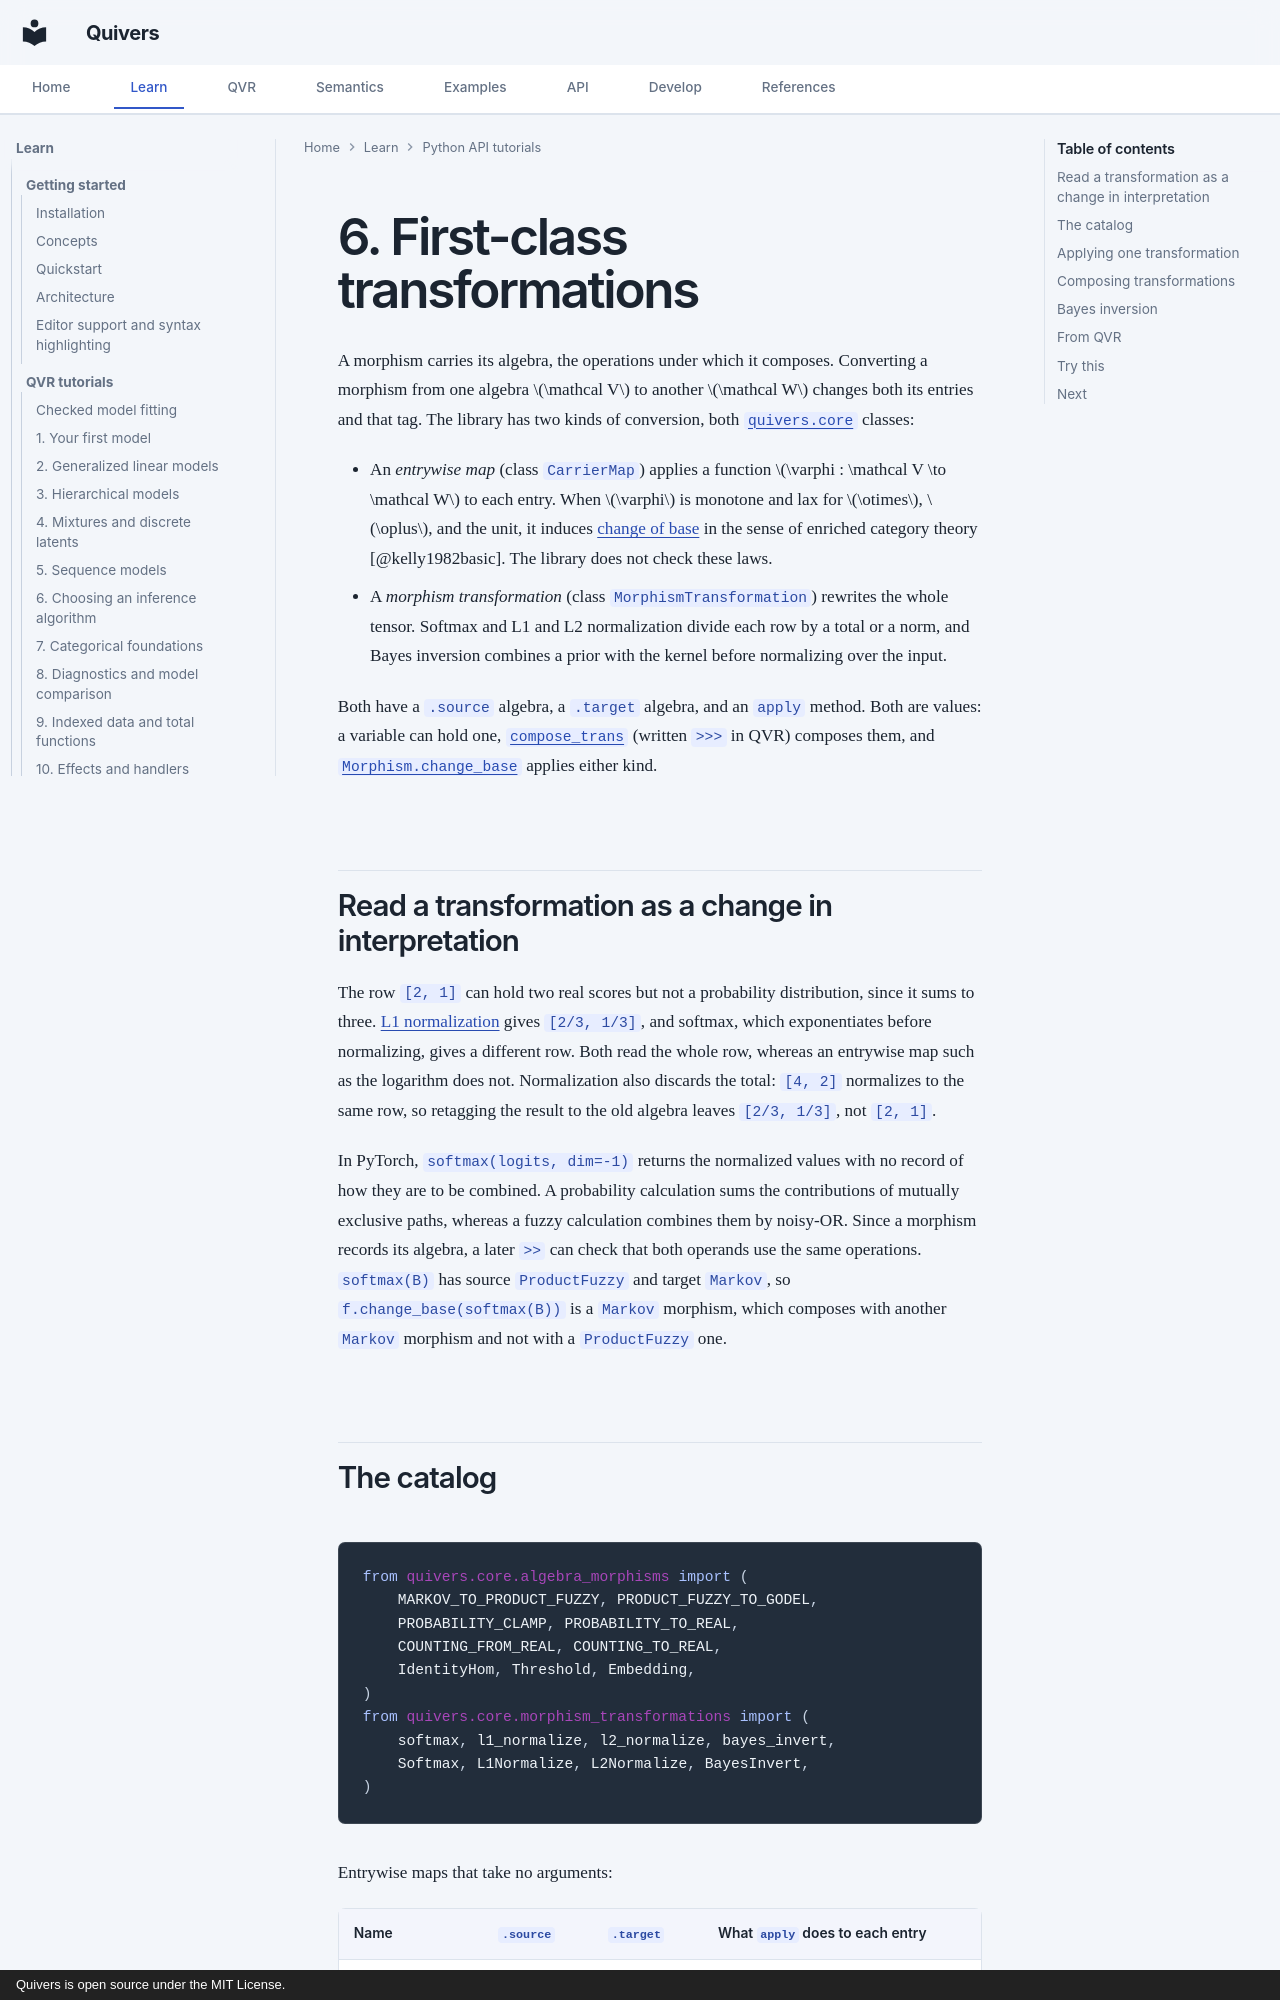

repository: quivers-dev/quivers · page: tutorials/python/06-first-class-trans/index.html · generator: mkdocs · copyright: Quivers is open source under the MIT License.

# 6. First-class transformations

A morphism carries its algebra, the operations under which it composes. Converting a morphism from one algebra $\mathcal V$ to another $\mathcal W$ changes both its entries and that tag. The library has two kinds of conversion, both [`quivers.core`](../../api/core/transformations.md) classes:

- An *entrywise map* (class `CarrierMap`) applies a function $\varphi : \mathcal V \to \mathcal W$ to each entry. When $\varphi$ is monotone and lax for $\otimes$, $\oplus$, and the unit, it induces [change of base](https://ncatlab.org/nlab/show/change+of+enriching+category) in the sense of enriched category theory [@kelly1982basic]. The library does not check these laws.
- A *morphism transformation* (class `MorphismTransformation`) rewrites the whole tensor. Softmax and L1 and L2 normalization divide each row by a total or a norm, and Bayes inversion combines a prior with the kernel before normalizing over the input.

Both have a `.source` algebra, a `.target` algebra, and an `apply` method. Both are values: a variable can hold one, [`compose_trans`](../../api/core/transformations.md) (written `>>>` in QVR) composes them, and [`Morphism.change_base`](../../api/core/morphisms.md) applies either kind.
